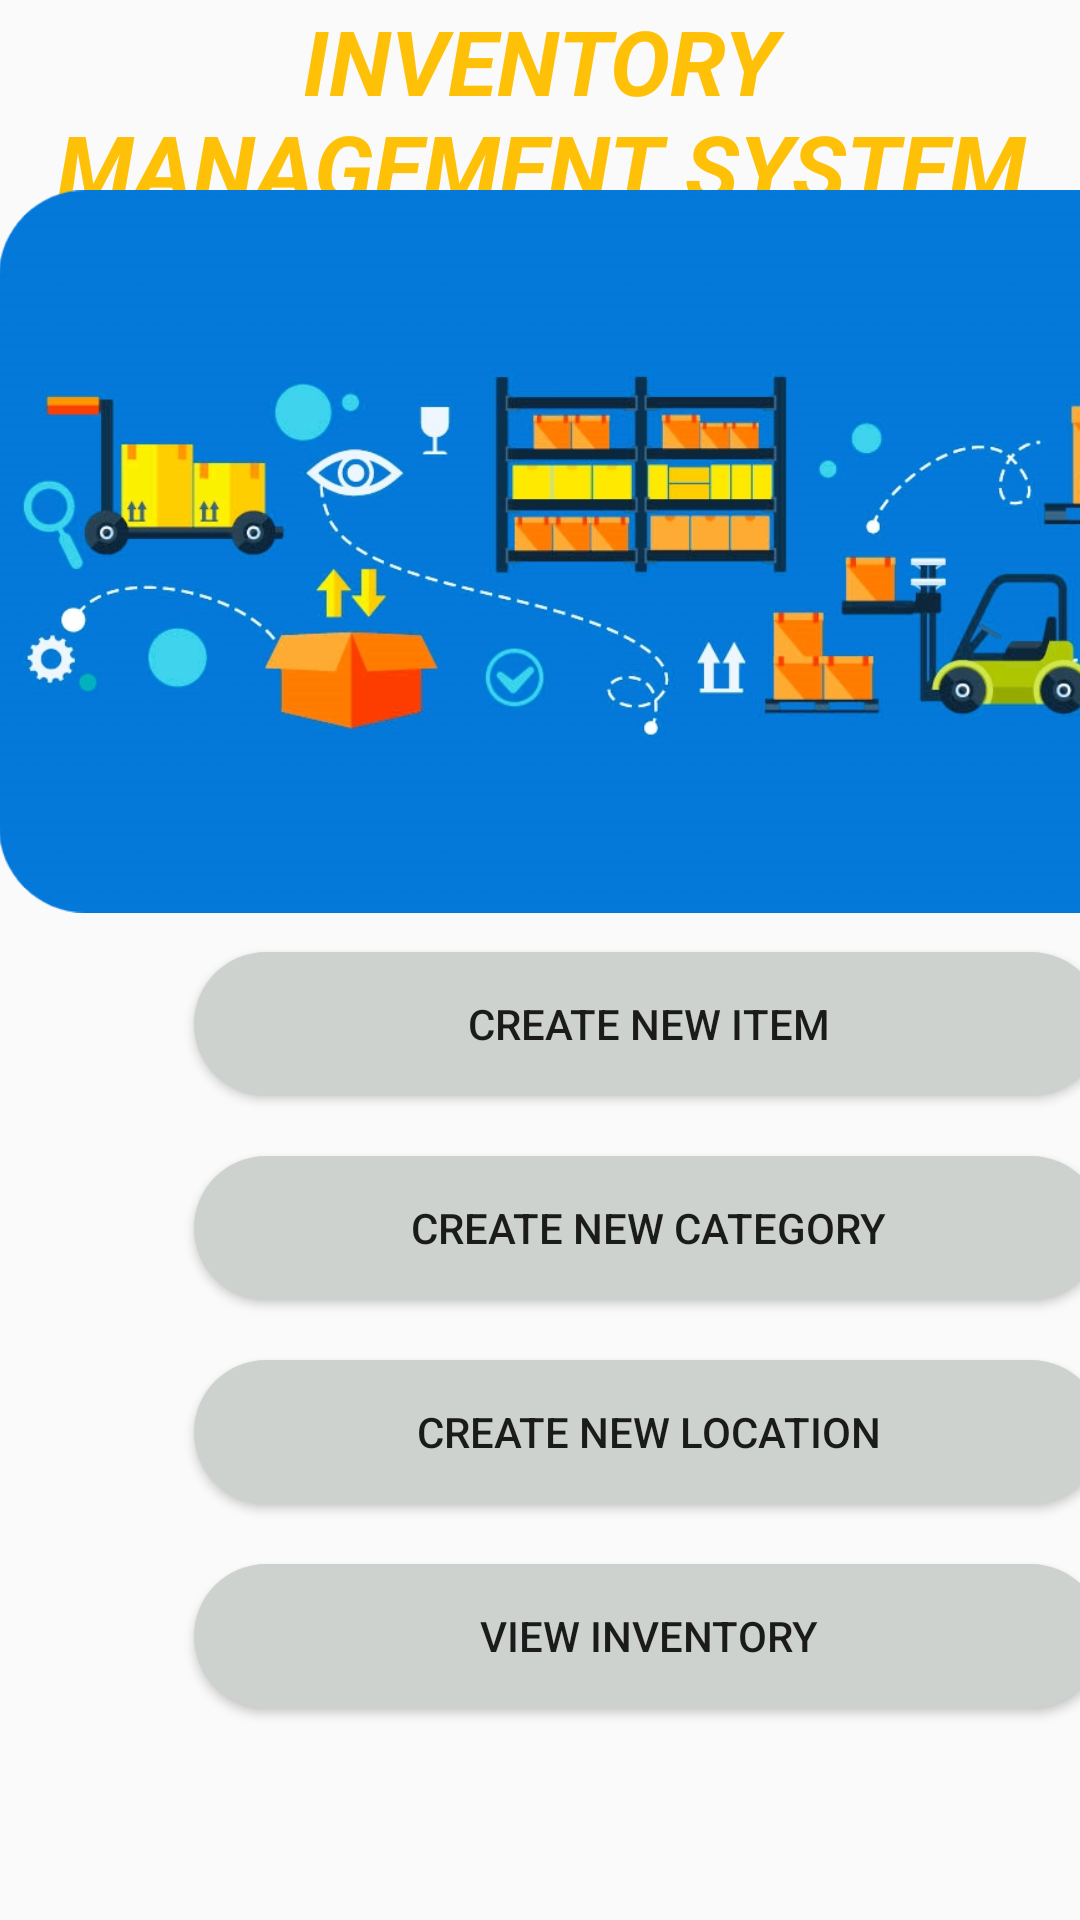

Here is an Android app screen rendered from its layout file. Give the layout XML and the strings, colors and styles it references.
<!-- AndroidManifest.xml: application theme AppTheme -->
<!-- res/layout/activity_job_position.xml -->
<RelativeLayout xmlns:android="http://schemas.android.com/apk/res/android"
xmlns:tools="http://schemas.android.com/tools" android:layout_width="match_parent"
android:layout_height="match_parent" android:paddingLeft="@dimen/activity_horizontal_margin"
android:paddingRight="@dimen/activity_horizontal_margin"
android:paddingTop="@dimen/activity_vertical_margin"
android:paddingBottom="@dimen/activity_vertical_margin"
tools:context="comp3350.ims.presentation.JobPosition">

<TextView
    android:id="@+id/textTitle"
    android:layout_width="match_parent"
    android:layout_height="wrap_content"
    android:text="@string/inventory_management_system"
    android:textAlignment="center"

    android:textAllCaps="true"
    android:textColor="#FFC107"
    android:textSize="30sp"
    android:textStyle="bold|italic" />

<LinearLayout
    android:layout_width="wrap_content"
    android:layout_height="wrap_content"
    android:layout_alignWithParentIfMissing="false"
    android:layout_centerInParent="true"
    android:orientation="vertical">

    <ImageView
        android:id="@+id/imageView"
        android:layout_width="426dp"
        android:layout_height="267dp"
        android:src="@drawable/pic" />

    <Button
        android:id="@+id/buttonItems"
        android:layout_width="303dp"
        android:layout_height="match_parent"
        android:layout_marginLeft="65dp"
        android:onClick="buttonCreateNewItemOnClick"
        android:background="@drawable/custom_button"
        android:layout_marginBottom="20dp"
        android:text="@string/create_new_item" />

    <Button
        android:id="@+id/buttonCategory"
        android:layout_width="303dp"
        android:layout_height="wrap_content"
        android:layout_marginLeft="65dp"
        android:onClick="buttonCategoryOnClick"
        android:background="@drawable/custom_button"
        android:layout_marginBottom="20dp"
        android:text="Create New Category" />

    <Button
        android:id="@+id/buttonLocation"
        android:layout_width="303dp"
        android:layout_height="wrap_content"
        android:layout_marginLeft="65dp"
        android:onClick="buttonLocationOnClick"
        android:background="@drawable/custom_button"
        android:layout_marginBottom="20dp"
        android:text="Create New Location" />

    <Button
        android:id="@+id/buttonInventory"
        android:layout_width="303dp"
        android:layout_height="match_parent"
        android:layout_marginLeft="65dp"
        android:background="@drawable/custom_button"
        android:layout_marginBottom="20dp"
        android:onClick="buttonInventoryOnClick"

        android:text="@string/view_inventory" />

</LinearLayout>

</RelativeLayout>
<!-- resources referenced by this layout -->
<resources>
  <!-- drawable custom_button (drawable) -->
  <?xml version="1.0" encoding="utf-8"?>
  <shape xmlns:android="http://schemas.android.com/apk/res/android" android:shape="rectangle">
      <solid android:color= "#ced2ce" />
      <corners android:radius="50dp"/>
  
  </shape>
  <!-- drawable pic: png bitmap (drawable, 285295 bytes) -->
  <string name="create_new_item">Create New Item</string>
  <string name="inventory_management_system">Inventory Management System</string>
  <string name="view_inventory">View Inventory</string>
  <style name="AppTheme" parent="Theme.AppCompat.Light.DarkActionBar">
          
          <item name="android:colorPrimary">@color/colorPrimary</item>
          <item name="android:colorPrimaryDark">@color/colorPrimaryDark</item>
          <item name="android:colorAccent">@color/colorAccent</item>
          <item name="windowActionBar">false</item>
          <item name="windowNoTitle">true</item>
      </style>
  <!-- not gathered from this repository: default colours our renderer supplied (Android Studio template values) -->
  <color name="colorPrimary">#FF6200EE</color>
  <color name="colorPrimaryDark">#FF3700B3</color>
  <color name="colorAccent">#FF03DAC5</color>
</resources>
